Dataset: lemon_leaf_dataset (GitHub, bhawanakc07/Major_project-Lemonleaf-). Classes: anthracnose, bacterial blight, citrus canker, curl virus, deficiency leaf, dry leaf, healthy leaf, sooty mould, spider mites.

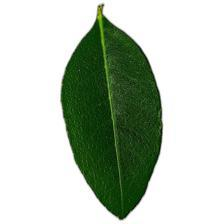
Label: healthy leaf

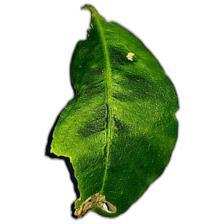
Label: anthracnose

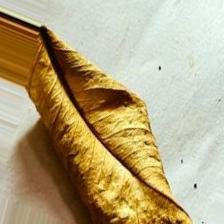
Label: dry leaf

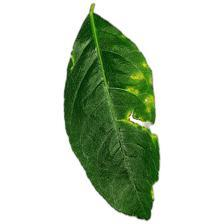
Label: citrus canker

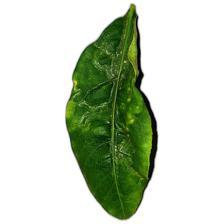
Label: curl virus

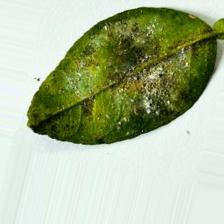
Label: bacterial blight
